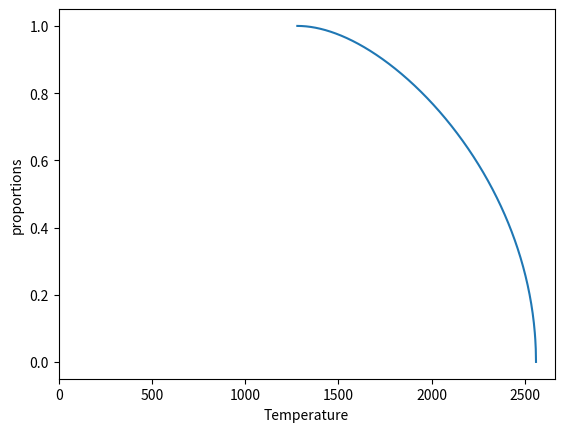

Write Python code to recreate this figure.
from __future__ import absolute_import
from __future__ import print_function

import numpy as np
import matplotlib.pyplot as plt


def fn_RTlng_Mg2SiO4(temperatures, Tm, b, R, W):
    a = -W/((b - 1.)**2*Tm*temperatures)
    return a*((temperatures - Tm)*(temperatures - Tm) + (1. - b**2)*Tm*(temperatures - Tm))


b = 0.5
Tm = 2560
W = -90000
R = 8.31446
temperatures = np.linspace(b*Tm, 2560, 1001)

lnRTg_Mg2SiO4 = fn_RTlng_Mg2SiO4(temperatures, Tm, b, R, W)
p_H2OL = np.sqrt(lnRTg_Mg2SiO4/W)
plt.plot(temperatures, p_H2OL)


plt.xlabel('Temperature')
plt.ylabel('proportions')
plt.xlim(0., Tm+100.)
plt.show()

"""
exit()


def fn_lng_Mg2SiO4(temperatures, Tm, a, b):
    return a*(temperatures - Tm)*(temperatures - Tm) + b*(temperatures - Tm)


def fn_p(temperatures, Tm):
    Th = 8.*(1 - temperatures/Tm)
    return Th/(np.exp(Th) - 1.)

temperatures = np.linspace(0.01, 2560, 1001)
Tm = 2560
W = -90000
R = 8.31446
lng_Mg2SiO4 = fn_lng_Mg2SiO4(temperatures, Tm, -2.82158106e-06,  2.03499012e-03)
p_H2OL = np.sqrt(lng_Mg2SiO4/(W/(R*temperatures)))
plt.plot(temperatures, p_H2OL)

plt.plot(temperatures, 1. - fn_p(temperatures, 2560))

plt.xlabel('Temperature')
plt.ylabel('proportions')
plt.show()
"""
